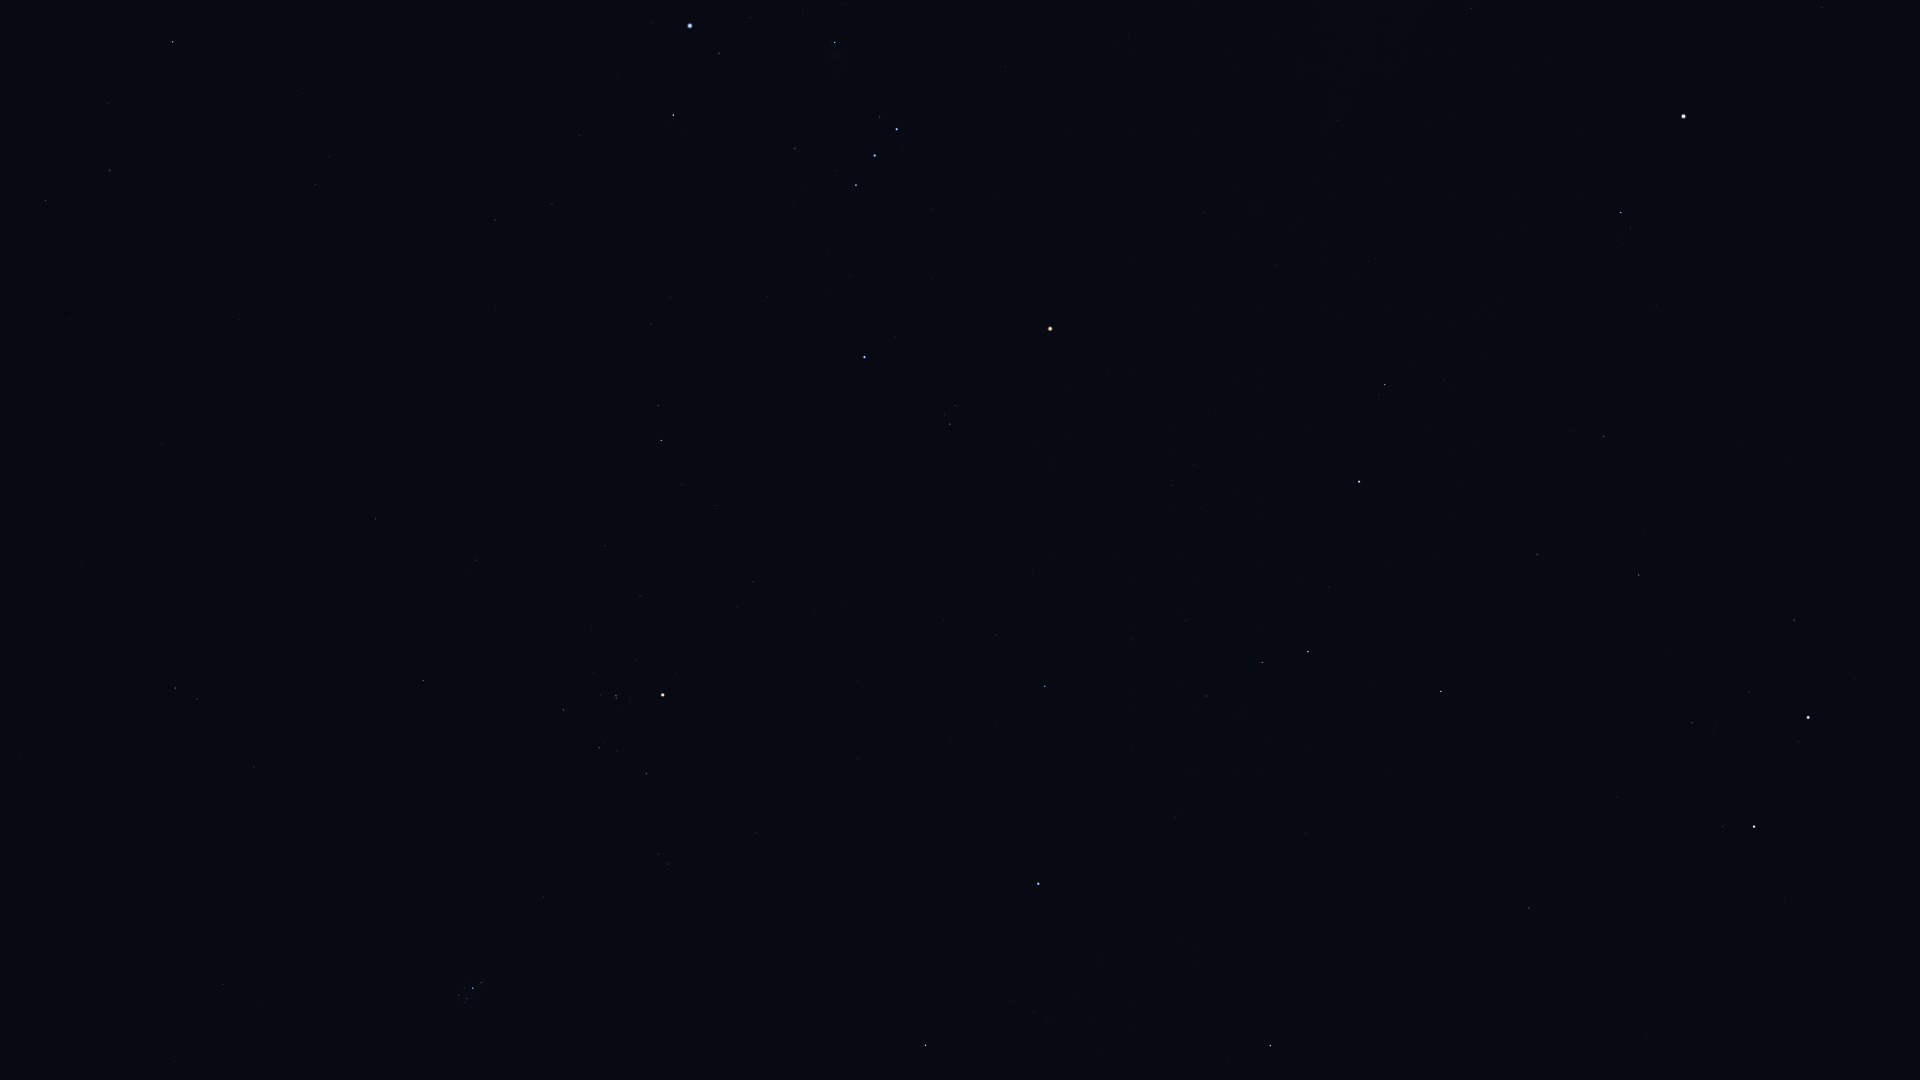

Data behind this chart, as committed beside it:
Star_ID, Name, X, Y
14838, Botein, 223, 984
15900, HIP 15900, 175, 688
16537, Ran, 45, 201
17378, Rana, 109, 170
17489, Celaeno, 460, 1000
17499, Electra, 459, 995
17531, Taygeta, 465, 1003
17573, Maia, 467, 999
17579, Asterope, 469, 1003
17608, Merope, 465, 988
17702, Alcyone, 473, 988
17851, Pleione, 482, 985
18543, Zaurak, 172, 42
18724, HIP 18724, 423, 680
19587, Beid, 315, 185
19849, Keid, 329, 157
20205, Prima Hyadum, 563, 710
20455, Secunda Hyadum, 599, 748
20648, HIP 20648, 617, 751
20889, Ain, 646, 774
20894, Chamukuy, 616, 696
21109, Hoggar, 532, 422
21421, Aldebaran, 663, 695
21444, HIP 21444, 495, 220
21881, HIP 21881, 756, 833
22109, HIP 22109, 552, 204
22449, Tabit, 661, 440
22701, HIP 22701, 579, 135
22730, HIP 22730, 646, 327
23015, Hassaleh, 925, 1045
23875, Cursa, 673, 115
24436, Rigel, 690, 26
25336, Bellatrix, 864, 357
25428, Elnath, 1038, 884
25930, Mintaka, 856, 185
26207, Meissa, 950, 424
26241, Hatysa, 835, 43
26311, Alnilam, 874, 156
26451, Tianguan, 1045, 686
26727, Alnitak, 896, 129
27913, HIP 27913, 1132, 639
27989, Betelgeuse, 1050, 329
28380, Mahasim, 1270, 1046
28614, HIP 28614, 1108, 370
28716, HIP 28716, 1185, 621
28734, HIP 28734, 1206, 696
29038, HIP 29038, 1172, 485
29426, HIP 29426, 1194, 465
29434, HIP 29434, 1207, 512
29655, HIP 29655, 1262, 662
30343, HIP 30343, 1308, 652
30419, HIP 30419, 1203, 213
30665, HIP 30665, 1274, 416
30860, Lucilinburhuc, 1425, 1059
30883, HIP 30883, 1329, 587
30905, Lusitânia, 1276, 359
31216, HIP 31216, 1276, 266
31681, HIP 31681, 1359, 482
31978, HIP 31978, 1341, 317
32246, HIP 32246, 1441, 691
... 15 more rows
